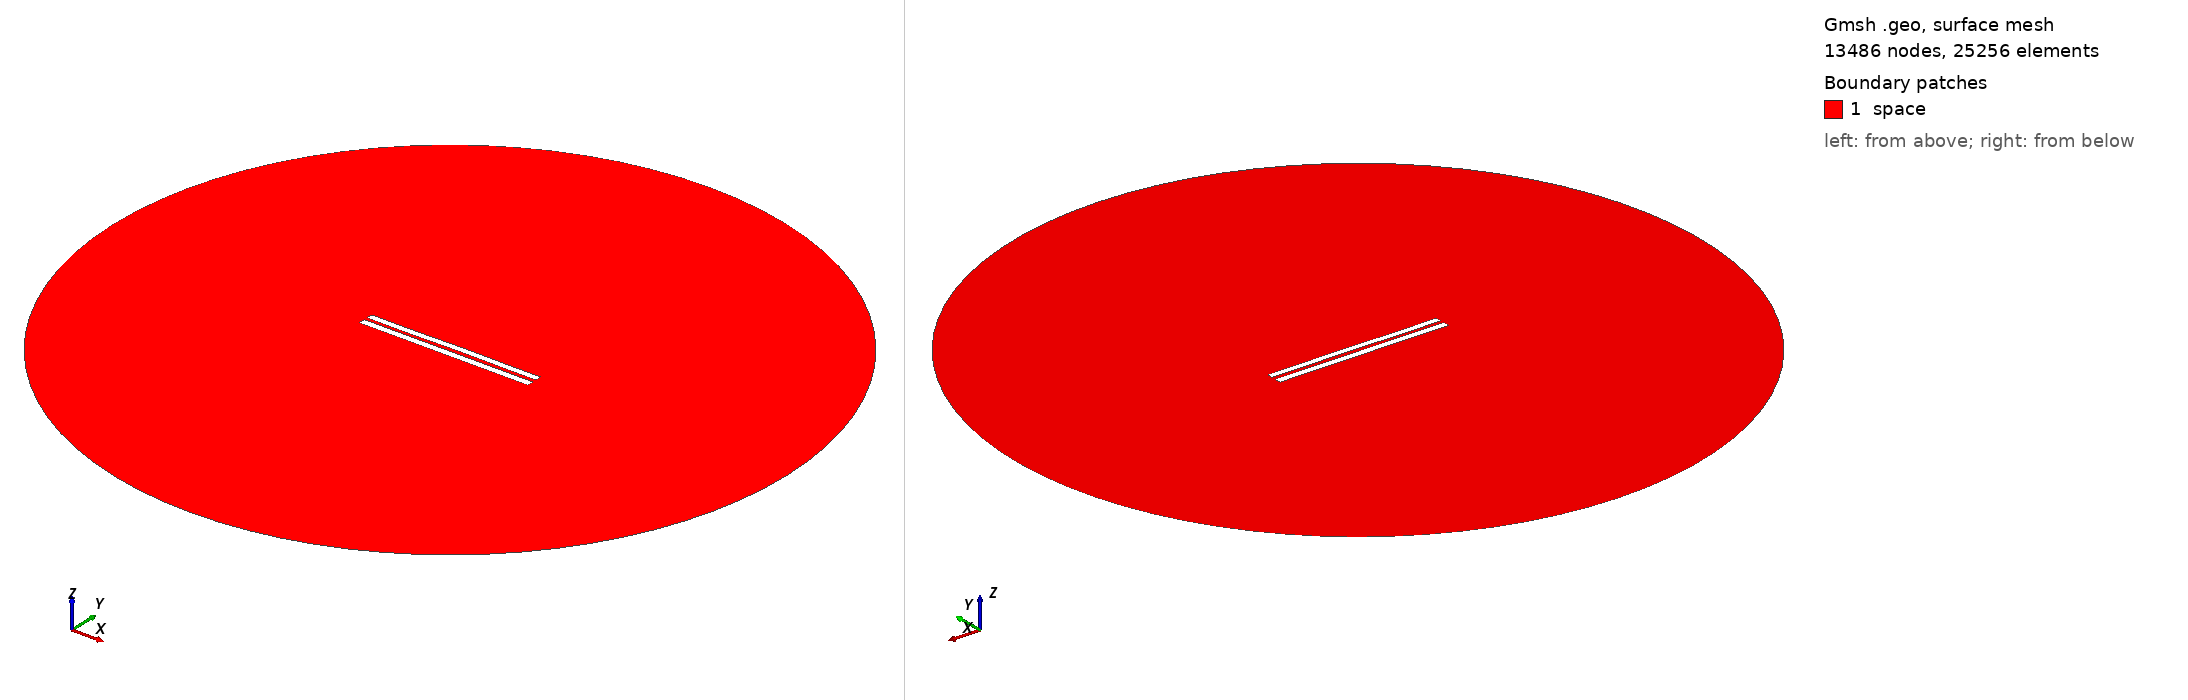

Gmsh geometry script, surface-meshed: 13486 nodes, 25256 surface elements. Boundary patches (legend numbers): 1 space. Left view from above one corner, right view from below the opposite corner. Legend entries are the model's physical surfaces. The drawing asked Gmsh for element sizes between 1% and 20% of the model's largest extent; the script's own settings can give other sizes.

=== 4957.geo (drawn) ===
//---------------------------------------
// Geometry kernel
//---------------------------------------

SetFactory("OpenCASCADE");



//---------------------------------------
// Parameters of the geometry
//---------------------------------------

// Overetch of the upper plate
overetch = 0.125;

// Distance between the plates
distance = 2.0;

// Discretization over the x axis (for the deformation)
nx = 50; 

// Length of the plate
L = 100 - overetch; 

// Number of modes
n = 4; 

// 1st mode coefficient
coeff(1) = 0.15;
beta(1) = 0.596864 * 3.1415926535 / L;

// 2nd mode coefficient
coeff(2) = 0.07499999999999998;
beta(2) = 1.49418 * 3.1415926535 / L;

// 3rd mode coefficient
coeff(3) = -0.075;
beta(3) = 2.50025 * 3.1415926535 / L;

// 4th mode coefficient
coeff(4) = -0.075;
beta(4) = 3.49999 * 3.1415926535 / L;



//---------------------------------------
// Upper plate (deformed rectangle)
//---------------------------------------

// Coordiantes of the upper plate
xmin = -50;
xmax = 50 - overetch;

// Height of the upper plate
yheight = 4 - 2 * overetch;

// Indexes of the points
UpperID[] = {};
LowerID[] = {};
LeftID[] = {};
RightID[] = {};

// Point index
p = 1;

// Horizontal edges
For i In {1:nx}
    x = xmin + (i-1)*(xmax - xmin)/(nx-1);

    y_bottom = distance / 2 + overetch;
    For j In {1:n}
        C = (Cosh(beta(j)*L) + Cos(beta(j)*L)) / (Sinh(beta(j)*L) + Sin(beta(j)*L));
        y_bottom  = y_bottom + coeff(j) * (Cosh(beta(j)*(x+50)) - Cos(beta(j)*(x+50)) - C * (Sinh(beta(j)*(x+50)) - Sin(beta(j)*(x+50))));
    EndFor

    y_top = y_bottom + yheight;

    Point(p) = {x, y_top, 0, 1.0};
    UpperID[i] = p;
    p = p + 1;

    Point(p) = {x, y_bottom, 0, 1.0};
    LowerID[i] = p;
    p = p + 1;
EndFor

// Create point lists
UpperPts[] = {}; LowerPts[] = {};
For i In {1:nx}
  UpperPts[] += {UpperID[i]};
  LowerPts[] += {LowerID[i]};
EndFor

// Build splines
Spline(1) = {UpperPts[]};
Spline(2) = {LowerPts[]};
Line(3) = {LowerPts[nx-1], UpperPts[nx-1]};
Line(4) = {LowerPts[0], UpperPts[0]};

// Build the plane surface
Curve Loop(1) = {2, 3, -1, -4};
Plane Surface(1) = {1};



//---------------------------------------
// Lower plate (rectangle)
//---------------------------------------

// Vertices
Point(1001) = {-50, -1, 0, 1.0};
Point(1002) = { 50, -1, 0, 1.0};
Point(1003) = { 50,  -5, 0, 1.0};
Point(1004) = {-50,  -5, 0, 1.0};

// Edges
Line(5) = {1001, 1002};
Line(6) = {1002, 1003};
Line(7) = {1003, 1004};
Line(8) = {1004, 1001};

// Plane surface
Line Loop(2) = {5, 6, 7, 8};
Plane Surface(2) = {2}; 



//---------------------------------------
// Outer (fictious) boundary
//---------------------------------------

// Points
Point(1005) = {0, 0, 0};       // Center
Point(1006) = {200, 0, 0};     // Start point
Point(1007) = {0, 200, 0};     // 90 degrees
Point(1008) = {-200, 0, 0};    // 180 degrees
Point(1009) = {0, -200, 0};    // 270 degrees

// Circle arcs (each needs start, center, end)
Circle(9) = {1006, 1005, 1007};
Circle(10) = {1007, 1005, 1008};
Circle(11) = {1008, 1005, 1009};
Circle(12) = {1009, 1005, 1006};

// Plane surface for the entire domain
Curve Loop(3) = {9, 10, 11, 12};
Surface(3) = {3};

// Subtract the plates from the whole domain to obtain the actual domain where we want to solve the equations
BooleanDifference{ Surface{3}; Delete; }{ Surface{1}; Surface{2}; Delete; }




//---------------------------------------
// Transfinite Lines/Curves
//---------------------------------------

// Set the number of points on the boundaries
r = 7;

// Plates
Transfinite Curve {1, 2} = 50*r Using Progression 1;
Transfinite Curve {3, 4} = 2*r Using Progression 1;
Transfinite Line {5, 7} = 50*r Using Progression 1;
Transfinite Line {6, 8} = 2*r Using Progression 1;

// Outer boundary
Transfinite Line {9, 10, 11, 12} = 20 Using Progression 1;



//---------------------------------------
// Physical groups
//---------------------------------------                

// Physical curves (boundaries)
Physical Line("force_segment", 10) = {2};
Physical Line("upper_plate", 11) = {1, 3, 4};
Physical Line("lower_plate", 12) = {5, 6, 7, 8};
Physical Line("boundary", 20) = {9, 10, 11, 12};

// Physical Surfaces
Physical Surface("space", 30) = {3};



//---------------------------------------
// 6. Generate the Mesh
//---------------------------------------

// 2D mesh generation
Mesh 2;
